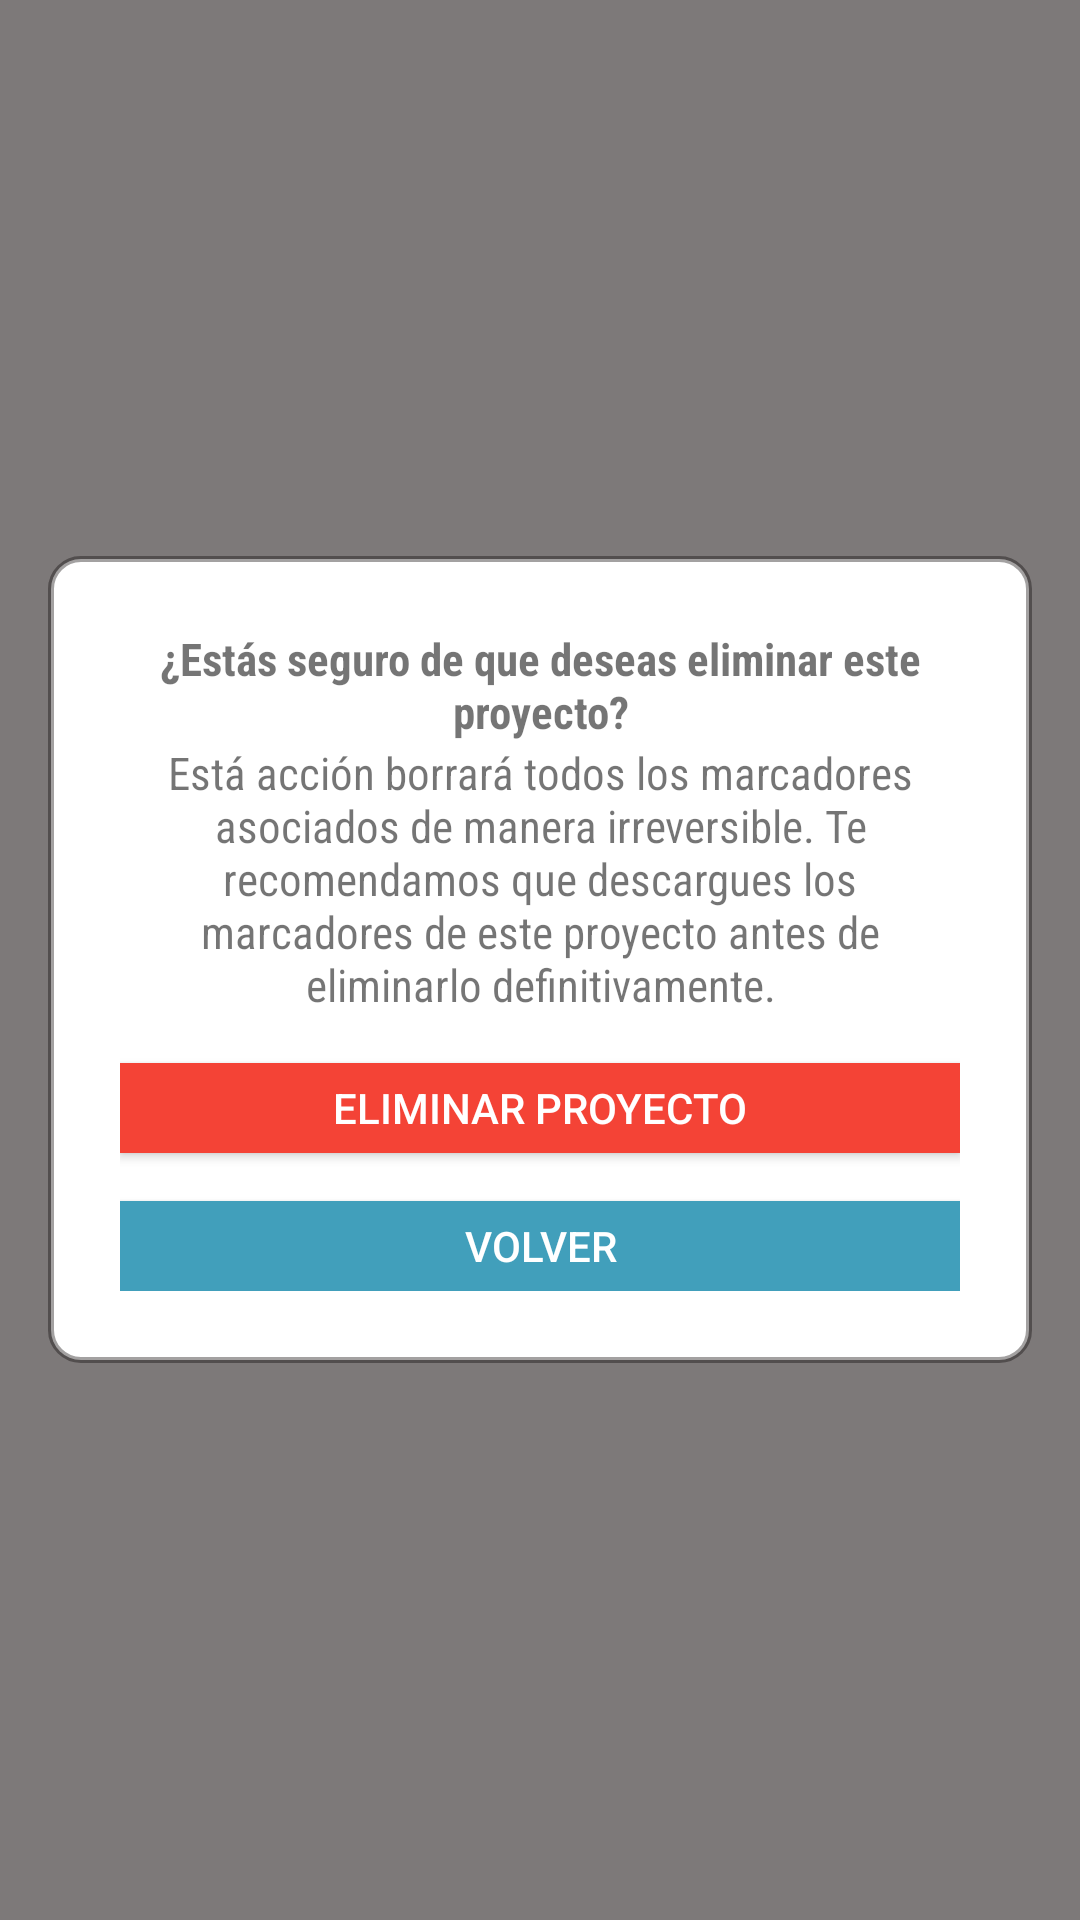

Write the Android layout XML for this screen, with the resource values it uses.
<!-- AndroidManifest.xml: application theme AppTheme -->
<!-- res/layout/activity_borrar_proyecto.xml -->
<?xml version="1.0" encoding="utf-8"?>
<RelativeLayout xmlns:android="http://schemas.android.com/apk/res/android"
    xmlns:app="http://schemas.android.com/apk/res-auto"
    xmlns:tools="http://schemas.android.com/tools"
    android:layout_width="match_parent"
    android:layout_height="match_parent"
    tools:context=".BorrarProyecto">

    <LinearLayout
        android:layout_width="match_parent"
        android:layout_height="770dp"
        android:background="#A4363030"
        android:gravity="center"

        >

        <LinearLayout
            android:layout_width="match_parent"
            android:layout_height="wrap_content"
            android:layout_marginHorizontal="16dp"

            android:padding="24dp"
            android:gravity="center"
            android:orientation="vertical"
            android:background="@drawable/marcobotonsolido">
            <TextView
                android:layout_marginHorizontal="8dp"
                android:layout_width="wrap_content"
                android:layout_height="wrap_content"
                android:gravity="center"
                android:textSize="15dp"
                android:text="@string/delete1"
                android:textStyle="bold"
                android:fontFamily="sans-serif-condensed"/>

            <TextView
                android:layout_marginHorizontal="8dp"
                android:layout_width="wrap_content"
                android:layout_height="wrap_content"
                android:gravity="center"
                android:textSize="15dp"
                android:text="@string/delete2"
                android:fontFamily="sans-serif-condensed"/>



            <Button
                android:id="@+id/btn_delete"
                android:layout_marginTop="16dp"
                android:layout_width="match_parent"
                android:layout_height="30dp"
                android:background="#F44336"
                android:textColor="#ffffff"
                android:text="@string/delete3"
                />

            <Button
                android:id="@+id/btn_volver_delete"
                android:layout_marginTop="16dp"
                android:layout_width="match_parent"
                android:layout_height="30dp"
                android:background="#419FBB"
                android:textColor="#ffffff"
                android:text="@string/volver"
                />

        </LinearLayout>


    </LinearLayout>

    <LinearLayout
        android:id="@+id/cargando"
        android:layout_width="match_parent"
        android:layout_height="770dp"
        android:background="#A4363030"
        android:gravity="center"
        android:visibility="gone"
        >

        <LinearLayout
            android:layout_width="250dp"
            android:layout_height="100dp"
            android:gravity="center"
            android:orientation="vertical"
            android:background="@drawable/marcobotonsolido">
            <TextView
                android:layout_width="wrap_content"
                android:layout_height="wrap_content"
                android:text="@string/popup_wait"
                android:fontFamily="sans-serif-condensed"/>

            <ProgressBar
                android:layout_marginTop="8dp"
                android:layout_width="30dp"
                android:layout_height="30dp" />

        </LinearLayout>


    </LinearLayout>

</RelativeLayout>
<!-- resources referenced by this layout -->
<resources>
  <!-- drawable marcobotonsolido (drawable-xhdpi) -->
  <?xml version="1.0" encoding="utf-8"?>
  <shape xmlns:android="http://schemas.android.com/apk/res/android" android:shape="rectangle">
      <solid android:color="#ffffff"/>
  
      <stroke android:width="2dp"
          android:color="#600C0707"/>
  
      <padding android:left="10dp"
          android:top="1dp"
          android:right="10dp"
          android:bottom="1dp"/>
  
      <corners android:radius="30px"/>
  </shape>
  <string name="delete1">¿Estás seguro de que deseas eliminar este proyecto?</string>
  <string name="delete2">Está acción borrará todos los marcadores asociados de manera irreversible. Te recomendamos que descargues los marcadores de este proyecto antes de eliminarlo definitivamente.</string>
  <string name="delete3">Eliminar proyecto</string>
  <string name="popup_wait">Por favor, espere...</string>
  <string name="volver">Volver</string>
  <style name="AppTheme" parent="Theme.AppCompat.Light.NoActionBar">
          
          <item name="colorPrimary">@color/colorPrimary</item>
          <item name="colorPrimaryDark">@color/colorPrimaryDark</item>
          <item name="colorAccent">@color/colorAccent</item>
          <item name="android:statusBarColor">#00000000</item>
  
          <item name="android:windowContentTransitions">true</item>
      </style>
  <color name="colorPrimary">#1F608F</color>
  <color name="colorPrimaryDark">#2435A3</color>
  <color name="colorAccent">#B1D2E0</color>
</resources>
